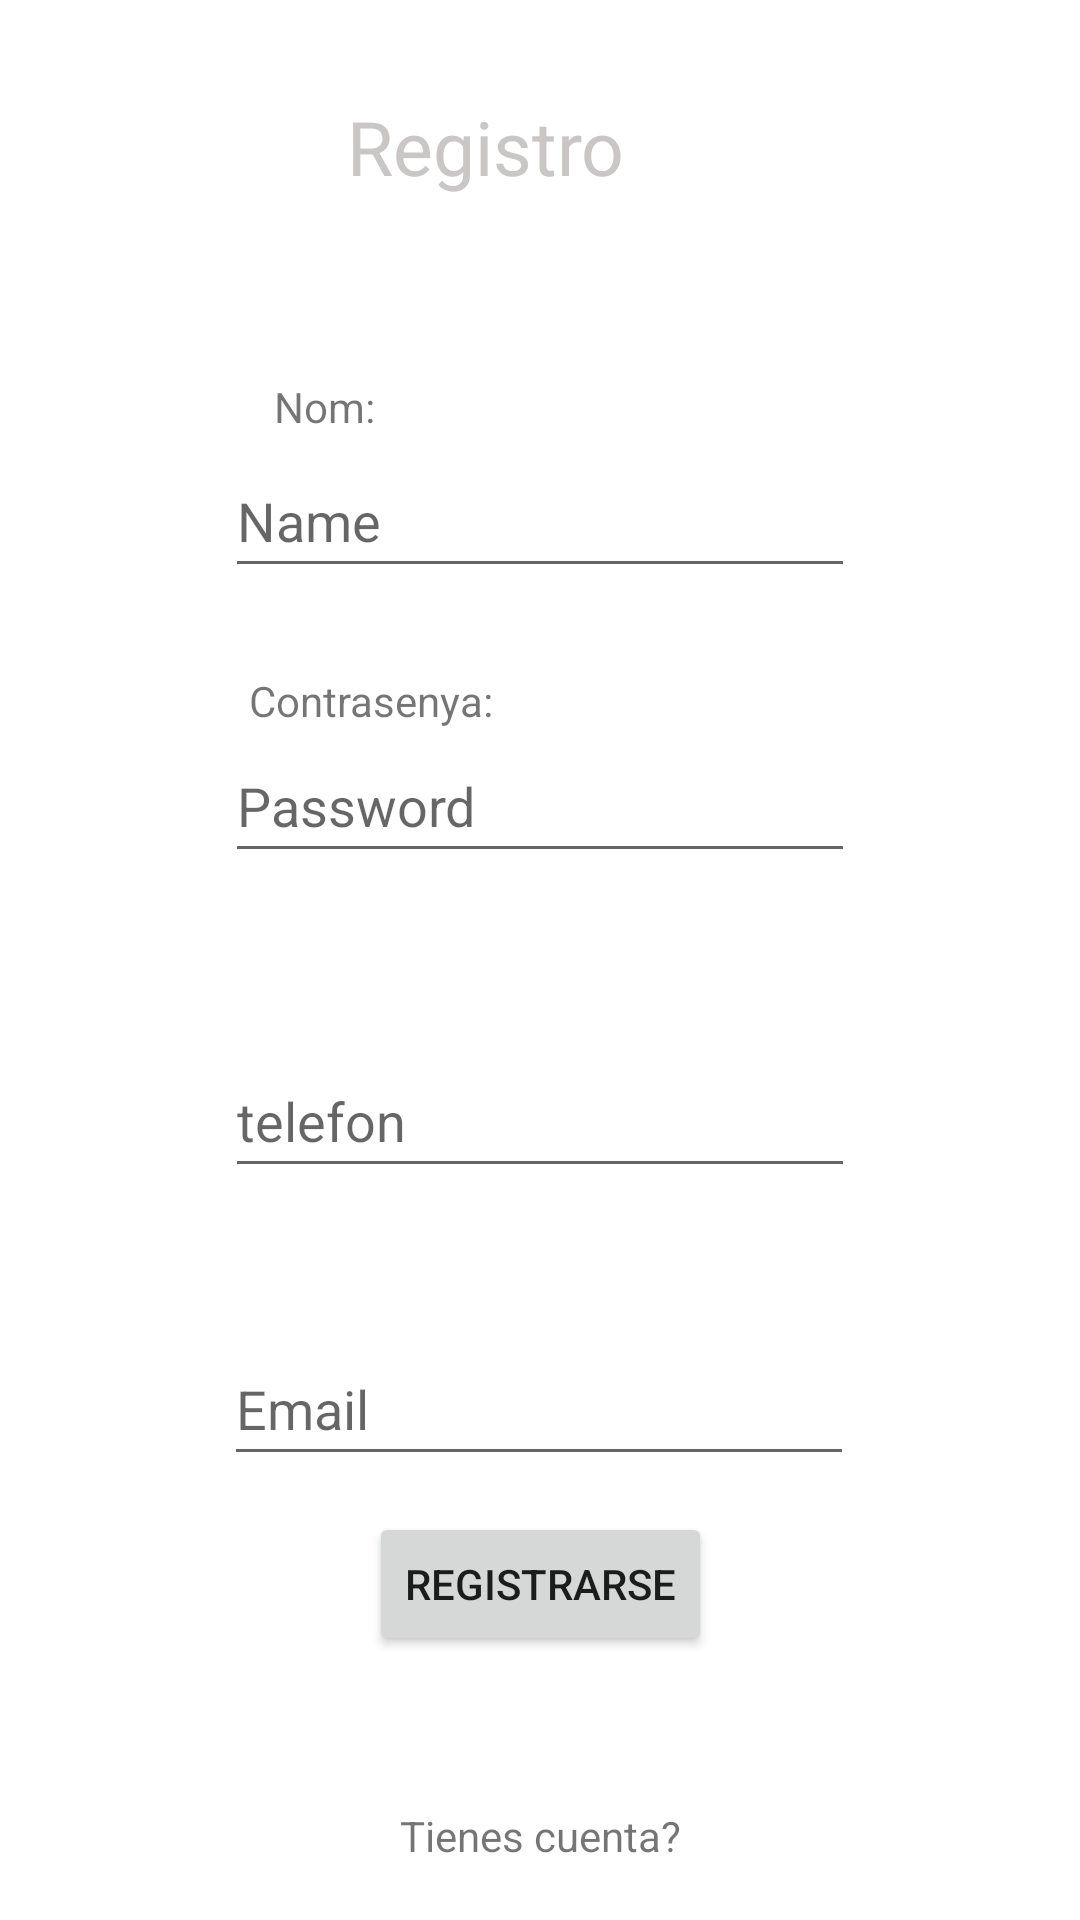

Layout XML and referenced resources for this Android screen:
<!-- AndroidManifest.xml: application theme Theme.UXIA_Mobile -->
<!-- res/layout/activity_register.xml -->
<?xml version="1.0" encoding="utf-8"?>
<androidx.constraintlayout.widget.ConstraintLayout xmlns:android="http://schemas.android.com/apk/res/android"
    xmlns:app="http://schemas.android.com/apk/res-auto"
    xmlns:tools="http://schemas.android.com/tools"
    android:id="@+id/main"
    android:layout_width="match_parent"
    android:layout_height="match_parent"
    tools:context=".ui.auth.RegisterActivity">

    <EditText
        android:id="@+id/txtNom"
        android:layout_width="wrap_content"
        android:layout_height="48dp"
        android:layout_marginTop="3dp"
        android:ems="10"
        android:hint="Name"
        android:inputType="text"
        app:layout_constraintEnd_toEndOf="parent"
        app:layout_constraintStart_toStartOf="parent"
        app:layout_constraintTop_toBottomOf="@+id/textView3" />

    <TextView
        android:id="@+id/textView4"
        android:layout_width="wrap_content"
        android:layout_height="wrap_content"
        android:layout_marginStart="108dp"
        android:layout_marginTop="28dp"
        android:layout_marginEnd="221dp"
        android:text="Contrasenya:"
        app:layout_constraintEnd_toEndOf="parent"
        app:layout_constraintStart_toStartOf="parent"
        app:layout_constraintTop_toBottomOf="@+id/txtNom" />

    <EditText
        android:id="@+id/txtTelefon"
        android:layout_width="wrap_content"
        android:layout_height="48dp"
        android:ems="10"
        android:hint="telefon"
        android:inputType="phone"
        app:layout_constraintEnd_toEndOf="parent"
        app:layout_constraintStart_toStartOf="parent"
        app:layout_constraintTop_toBottomOf="@+id/textView5" />

    <EditText
        android:id="@+id/txtEmail"
        android:layout_width="wrap_content"
        android:layout_height="48dp"
        android:layout_marginTop="11dp"
        android:ems="10"
        android:hint="Email"
        android:inputType="textEmailAddress"
        app:layout_constraintEnd_toEndOf="parent"
        app:layout_constraintHorizontal_bias="0.497"
        app:layout_constraintStart_toStartOf="parent"
        app:layout_constraintTop_toBottomOf="@+id/textView6" />

    <Button
        android:id="@+id/btnRegister"
        android:layout_width="wrap_content"
        android:layout_height="wrap_content"
        android:layout_marginTop="12dp"
        android:text="Registrarse"
        app:layout_constraintEnd_toEndOf="parent"
        app:layout_constraintStart_toStartOf="parent"
        app:layout_constraintTop_toBottomOf="@+id/txtEmail" />

    <TextView
        android:id="@+id/textView3"
        android:layout_width="wrap_content"
        android:layout_height="wrap_content"
        android:layout_marginTop="49dp"
        android:text="Nom:"
        app:layout_constraintEnd_toEndOf="parent"
        app:layout_constraintHorizontal_bias="0.28"
        app:layout_constraintStart_toStartOf="parent"
        app:layout_constraintTop_toBottomOf="@+id/textView2" />

    <TextView
        android:id="@+id/textView5"
        android:layout_width="wrap_content"
        android:layout_height="wrap_content"
        android:layout_marginStart="108dp"
        android:layout_marginTop="38dp"
        android:layout_marginEnd="265dp"
        android:text="Telefon:"
        app:layout_constraintEnd_toEndOf="parent"
        app:layout_constraintStart_toStartOf="parent"
        app:layout_constraintTop_toBottomOf="@+id/txtPassword" />

    <TextView
        android:id="@+id/textView6"
        android:layout_width="wrap_content"
        android:layout_height="wrap_content"
        android:layout_marginStart="108dp"
        android:layout_marginTop="18dp"
        android:layout_marginEnd="265dp"
        android:text="Email:"
        app:layout_constraintEnd_toEndOf="parent"
        app:layout_constraintHorizontal_bias="1.0"
        app:layout_constraintStart_toStartOf="parent"
        app:layout_constraintTop_toBottomOf="@+id/txtTelefon" />

    <EditText
        android:id="@+id/txtPassword"
        android:layout_width="wrap_content"
        android:layout_height="48dp"
        android:ems="10"
        android:hint="Password"
        android:inputType="textPassword"
        app:layout_constraintEnd_toEndOf="parent"
        app:layout_constraintStart_toStartOf="parent"
        app:layout_constraintTop_toBottomOf="@+id/textView4" />

    <TextView
        android:id="@+id/textView2"
        android:layout_width="143dp"
        android:layout_height="45dp"
        android:layout_marginStart="141dp"
        android:layout_marginTop="32dp"
        android:layout_marginEnd="127dp"
        android:text="Registro"
        android:textColor="#CAC6C6"
        android:textSize="25sp"
        app:layout_constraintEnd_toEndOf="parent"
        app:layout_constraintStart_toStartOf="parent"
        app:layout_constraintTop_toTopOf="parent" />

    <TextView
        android:id="@+id/tvLogin"
        android:layout_width="wrap_content"
        android:layout_height="48dp"
        android:layout_marginTop="36dp"
        android:background="?attr/selectableItemBackground"
        android:clickable="true"
        android:focusable="true"
        android:gravity="center"
        android:text="Tienes cuenta?"
        app:layout_constraintEnd_toEndOf="parent"
        app:layout_constraintStart_toStartOf="parent"
        app:layout_constraintTop_toBottomOf="@+id/btnRegister" />

    <TextView
        android:id="@+id/txtRegisterInfo"
        android:layout_width="208dp"
        android:layout_height="16dp"
        android:layout_marginTop="11dp"
        android:gravity="center"
        android:text="TextView"
        android:visibility="invisible"
        app:layout_constraintEnd_toEndOf="parent"
        app:layout_constraintStart_toStartOf="parent"
        app:layout_constraintTop_toBottomOf="@+id/btnRegister" />

</androidx.constraintlayout.widget.ConstraintLayout>
<!-- resources referenced by this layout -->
<resources>
  <style name="Theme.UXIA_Mobile" parent="Theme.MaterialComponents.DayNight.DarkActionBar">
          
          <item name="colorPrimary">@color/purple_500</item>
          <item name="colorPrimaryVariant">@color/purple_700</item>
          <item name="colorOnPrimary">@color/white</item>
          
          <item name="colorSecondary">@color/teal_200</item>
          <item name="colorSecondaryVariant">@color/teal_700</item>
          <item name="colorOnSecondary">@color/black</item>
          
          <item name="android:statusBarColor">?attr/colorPrimaryVariant</item>
          
      </style>
  <!-- not gathered from this repository: default colours our renderer supplied (Android Studio template values) -->
  <color name="purple_500">#FF6200EE</color>
  <color name="purple_700">#FF3700B3</color>
  <color name="teal_200">#FF03DAC5</color>
  <color name="teal_700">#FF018786</color>
  <color name="black">#FF000000</color>
  <color name="white">#FFFFFFFF</color>
</resources>
